Labelled photos from "final_dataset", an image-classification folder in k-sailee/LeafDiseaseDataset. The possible labels are: alternaria leaf blight, anthracnose, chlorosis, dried leaf, healthy, initial stage, leaf blight, leaf spot, pest damage, rust diseases.

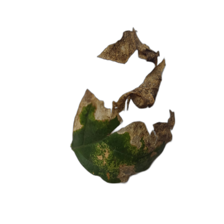
Label: leaf blight

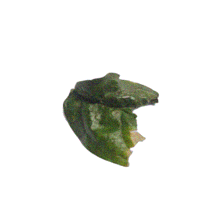
Label: anthracnose

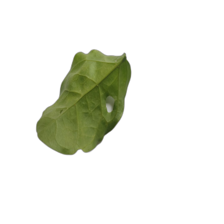
Label: pest damage

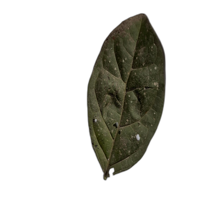
Label: leaf spot

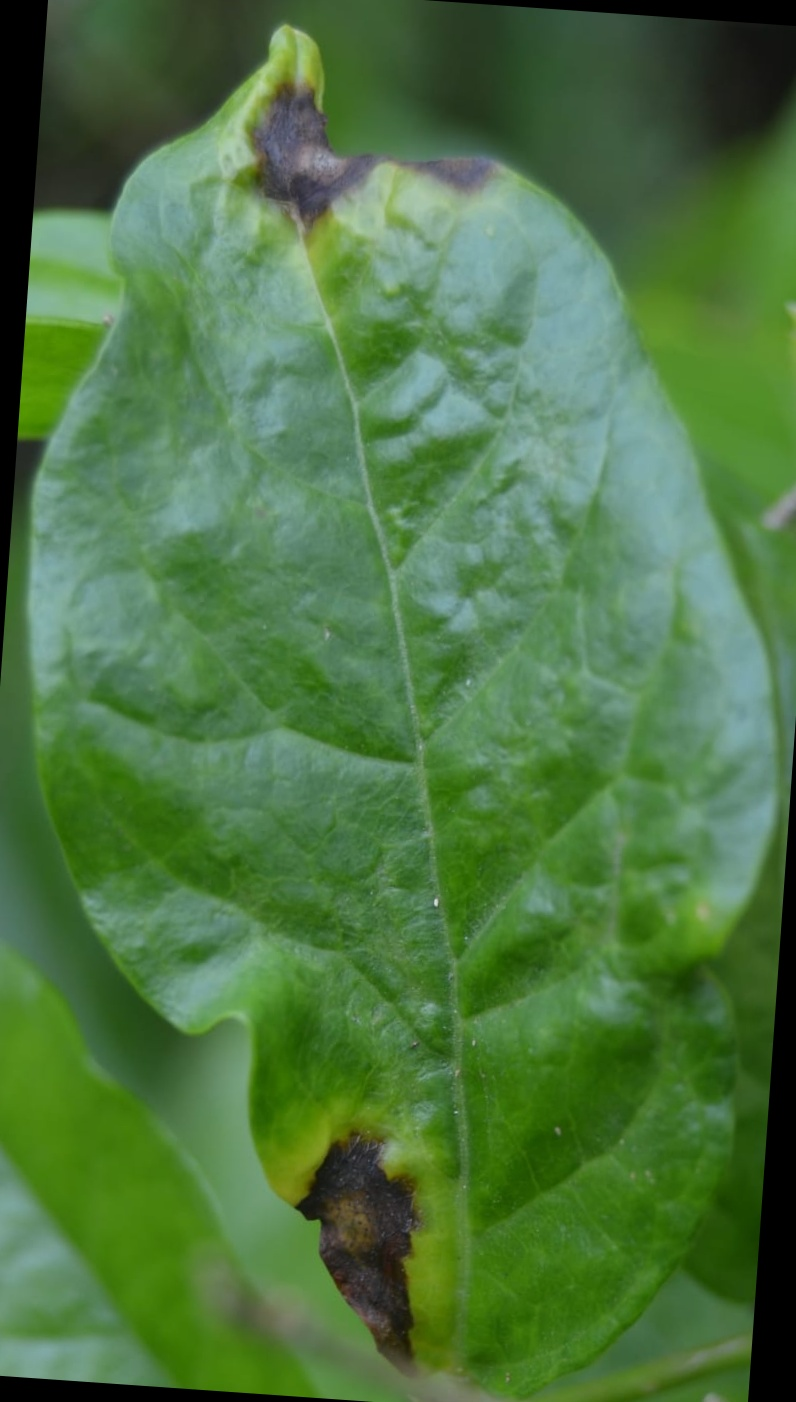
Label: alternaria leaf blight

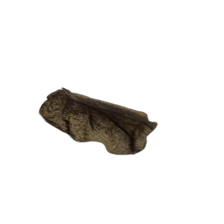
Label: dried leaf
